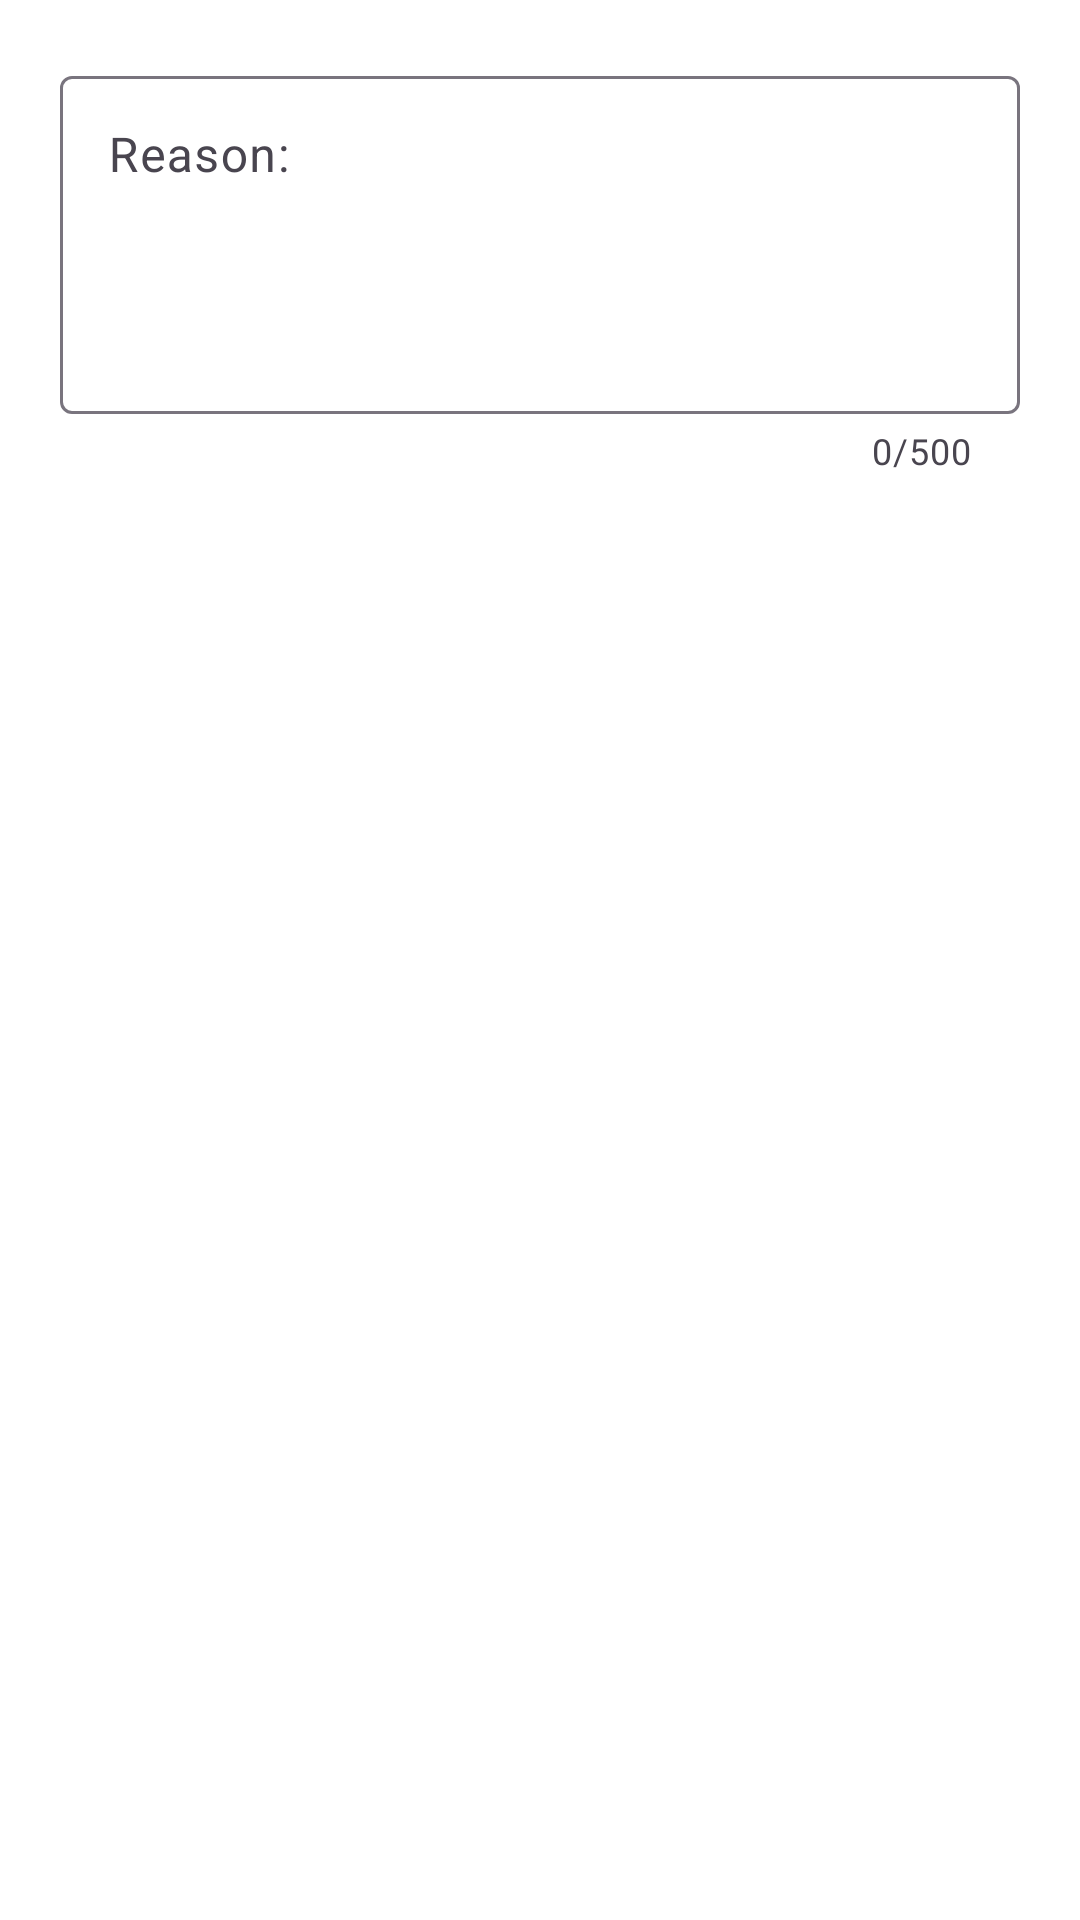

Reconstruct the res/layout file that produces this screen, plus the resources it refers to.
<!-- AndroidManifest.xml: application theme Theme.StartupTourism -->
<!-- res/layout/dialog_reason.xml -->
<?xml version="1.0" encoding="utf-8"?>
<LinearLayout xmlns:android="http://schemas.android.com/apk/res/android"
    xmlns:app="http://schemas.android.com/apk/res-auto"
    android:layout_width="match_parent"
    android:layout_height="wrap_content"
    android:background="@color/white"
    android:orientation="vertical">


    <com.google.android.material.textfield.TextInputLayout
        android:id="@+id/layout_edtReason"
        android:layout_width="match_parent"
        android:layout_height="wrap_content"
        android:layout_margin="20dp"
        android:layout_marginVertical="5dp"
        android:hint="Reason:"
        app:counterEnabled="true"
        app:counterMaxLength="500"
        app:endIconMode="clear_text">

        <com.google.android.material.textfield.TextInputEditText
            android:id="@+id/edtReason"
            android:layout_width="match_parent"
            android:layout_height="wrap_content"
            android:gravity="top"
            android:lines="4"
            android:maxLength="500" />
    </com.google.android.material.textfield.TextInputLayout>


</LinearLayout>
<!-- resources referenced by this layout -->
<resources>
  <color name="white">#FFFFFFFF</color>
  <style name="Theme.StartupTourism" parent="Base.Theme.StartupTourism" />
  <style name="Base.Theme.StartupTourism" parent="Theme.Material3.DayNight.NoActionBar">
          
           <item name="colorPrimary">@color/yellow</item>
      </style>
  <color name="yellow">#F1B606</color>
</resources>
